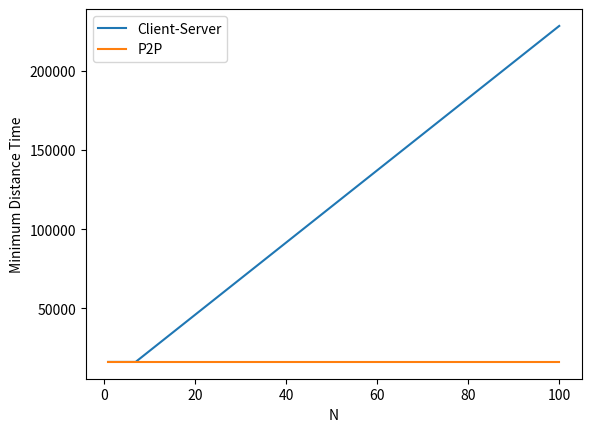

This chart was generated by the following Python code:
import matplotlib.pyplot as plt
import numpy as np
import math


# piecewise function for client-server
def client_server(n):
    return np.piecewise(n, [n > 7, n <= 7], [lambda n: n * 2285.714286, 16000])


# piecewise function for p2p
# def p2p(n):
#     return np.piecewise(n, [n], [lambda n: n * 2285.714286, lambda n: n*8*pow(10,3)/(3.5+n)])
def p2p(n):
    return np.piecewise(n, [n], [16000])

n = np.linspace(1, 100, 100)
y_1 = client_server(n)
y_2 = p2p(n)

plt.plot(n, y_1, label='Client-Server')

plt.plot(n, y_2, label='P2P')

plt.xlabel('N')
plt.ylabel('Minimum Distance Time')

plt.legend()
plt.show()
